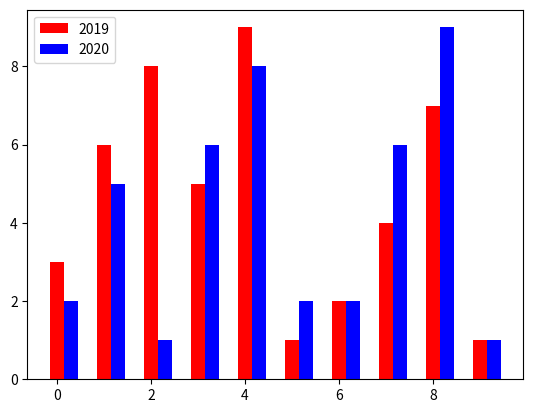

The matplotlib source for this figure:
import matplotlib.pyplot as plt
import numpy as np
# x=[i for i in range(10)]
# y=[3,6,8,5,9,1,2,4,7,11]
# plt.bar(x,y,width=0.3,color="red")
# plt.show()

x=[i for i in range(10)]
y=[3,6,8,5,9,1,2,4,7,1]
z=[2,5,1,6,8,2,2,6,9,1]
plt.bar(x,y,width=0.3,color="red",label="2019")
x=[i+0.3 for i in range(10)]
plt.bar(x,z,width=0.3,color="blue",label="2020")
plt.legend()
plt.show()